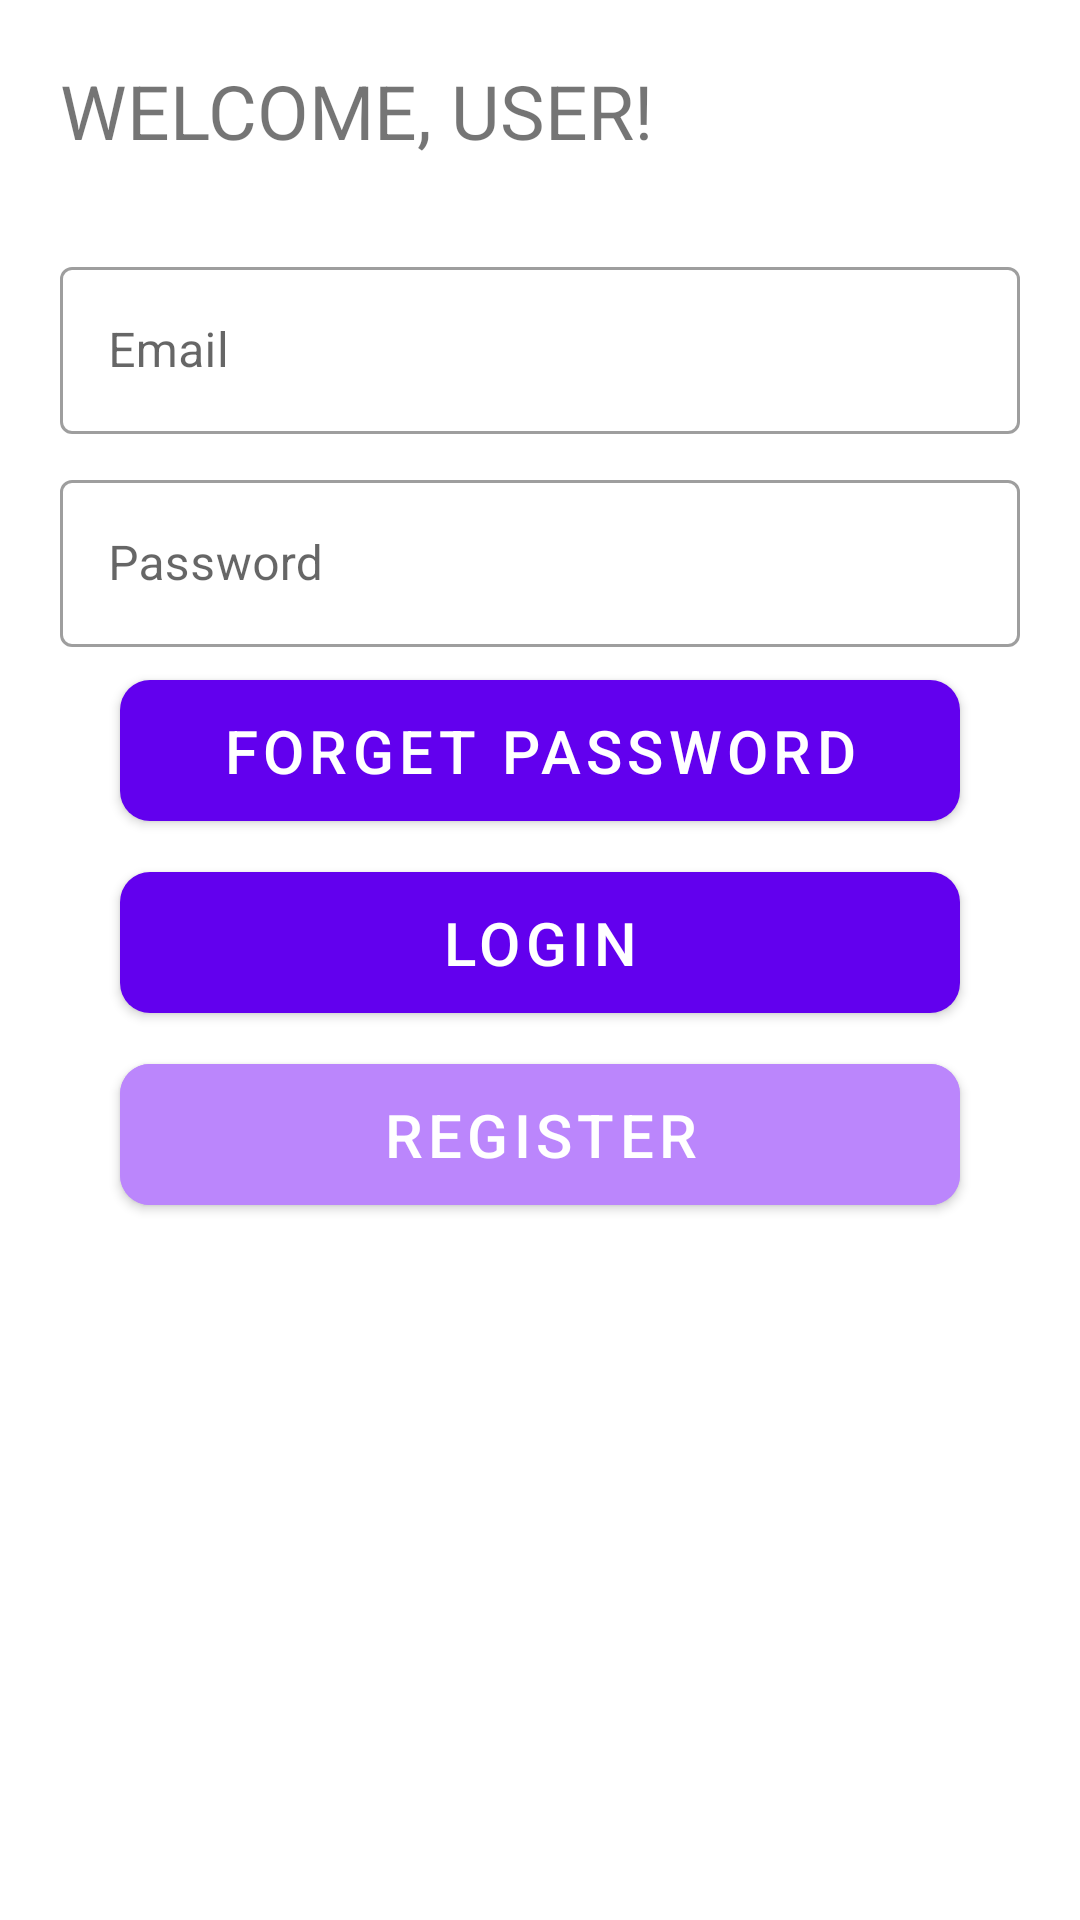

Write the Android layout XML for this screen, with the resource values it uses.
<!-- AndroidManifest.xml: application theme Theme.Login_Practice -->
<!-- res/layout/activity_main.xml -->
<?xml version="1.0" encoding="utf-8"?>
<ScrollView
    android:layout_height="match_parent"
    xmlns:android="http://schemas.android.com/apk/res/android"
    android:layout_width="match_parent">

    <LinearLayout xmlns:android="http://schemas.android.com/apk/res/android"
        xmlns:app="http://schemas.android.com/apk/res-auto"
        xmlns:tools="http://schemas.android.com/tools"
        android:layout_width="match_parent"
        android:layout_height="match_parent"
        tools:context=".LoginActivity"
        android:gravity="center"
        android:orientation="vertical"
        android:background="@color/white">

        <TextView
            android:id="@+id/tvText"
            android:layout_width="match_parent"
            android:layout_height="wrap_content"
            android:text="Welcome, user!"
            android:layout_marginHorizontal="20dp"
            android:textSize="25dp"
            android:textAllCaps="true"
            android:layout_marginVertical="20dp"
            />


        <LinearLayout
            android:layout_width="match_parent"
            android:layout_height="wrap_content"
            android:orientation="vertical"
            android:layout_gravity="center_vertical|center_horizontal">

            <com.google.android.material.textfield.TextInputLayout

                android:layout_width="match_parent"
                android:layout_height="wrap_content"
                android:hint="Email"
                android:layout_marginVertical="10dp"
                android:layout_marginHorizontal="20dp"
                style="@style/Widget.MaterialComponents.TextInputLayout.OutlinedBox">

                <com.google.android.material.textfield.TextInputEditText
                    android:id="@+id/email"
                    android:layout_width="match_parent"
                    android:layout_height="wrap_content" />

            </com.google.android.material.textfield.TextInputLayout>

            <com.google.android.material.textfield.TextInputLayout

                android:layout_width="match_parent"
                android:layout_height="wrap_content"
                android:layout_marginHorizontal="20dp"
                android:hint="Password"
                style="@style/Widget.MaterialComponents.TextInputLayout.OutlinedBox">

                <com.google.android.material.textfield.TextInputEditText
                    android:id="@+id/password"
                    android:layout_width="match_parent"
                    android:layout_height="wrap_content" />

            </com.google.android.material.textfield.TextInputLayout>

        </LinearLayout>

        <com.google.android.material.button.MaterialButton
            android:id="@+id/btnForget"
            android:layout_width="match_parent"
            android:layout_height="wrap_content"
            android:text="Forget Password"
            android:layout_marginTop="5dp"
            android:textSize="20dp"
            android:layout_marginHorizontal="40dp"
            android:padding="10dp"
            app:cornerRadius="10dp"
            />

        <com.google.android.material.button.MaterialButton
            android:id="@+id/btnLogin"
            android:layout_width="match_parent"
            android:layout_height="wrap_content"
            android:text="LOGIN"
            android:textSize="20dp"
            android:layout_marginTop="5dp"
            android:layout_marginHorizontal="40dp"
            android:padding="10dp"
            app:cornerRadius="10dp"
            />

        <com.google.android.material.button.MaterialButton
            android:id="@+id/btnRegister"
            android:layout_width="match_parent"
            android:layout_height="wrap_content"
            android:text="REGISTER"
            android:textSize="20dp"
            android:layout_marginTop="5dp"
            android:layout_marginHorizontal="40dp"
            android:padding="10dp"
            app:cornerRadius="10dp"
            android:backgroundTint="@color/purple_200"
            />








    </LinearLayout>

</ScrollView>
<!-- resources referenced by this layout -->
<resources>
  <style name="Theme.Login_Practice" parent="Theme.MaterialComponents.DayNight.DarkActionBar">
          
          <item name="colorPrimary">@color/purple_500</item>
          <item name="colorPrimaryVariant">@color/purple_700</item>
          <item name="colorOnPrimary">@color/white</item>
          
          <item name="colorSecondary">@color/teal_200</item>
          <item name="colorSecondaryVariant">@color/teal_700</item>
          <item name="colorOnSecondary">@color/black</item>
          
          <item name="android:statusBarColor" tools:targetApi="l">?attr/colorPrimaryVariant</item>
          
      </style>
  <!-- not gathered from this repository: default colours our renderer supplied (Android Studio template values) -->
  <color name="purple_200">#FFBB86FC</color>
  <color name="purple_500">#FF6200EE</color>
  <color name="purple_700">#FF3700B3</color>
  <color name="teal_200">#FF03DAC5</color>
  <color name="teal_700">#FF018786</color>
  <color name="black">#FF000000</color>
  <color name="white">#FFFFFFFF</color>
</resources>
